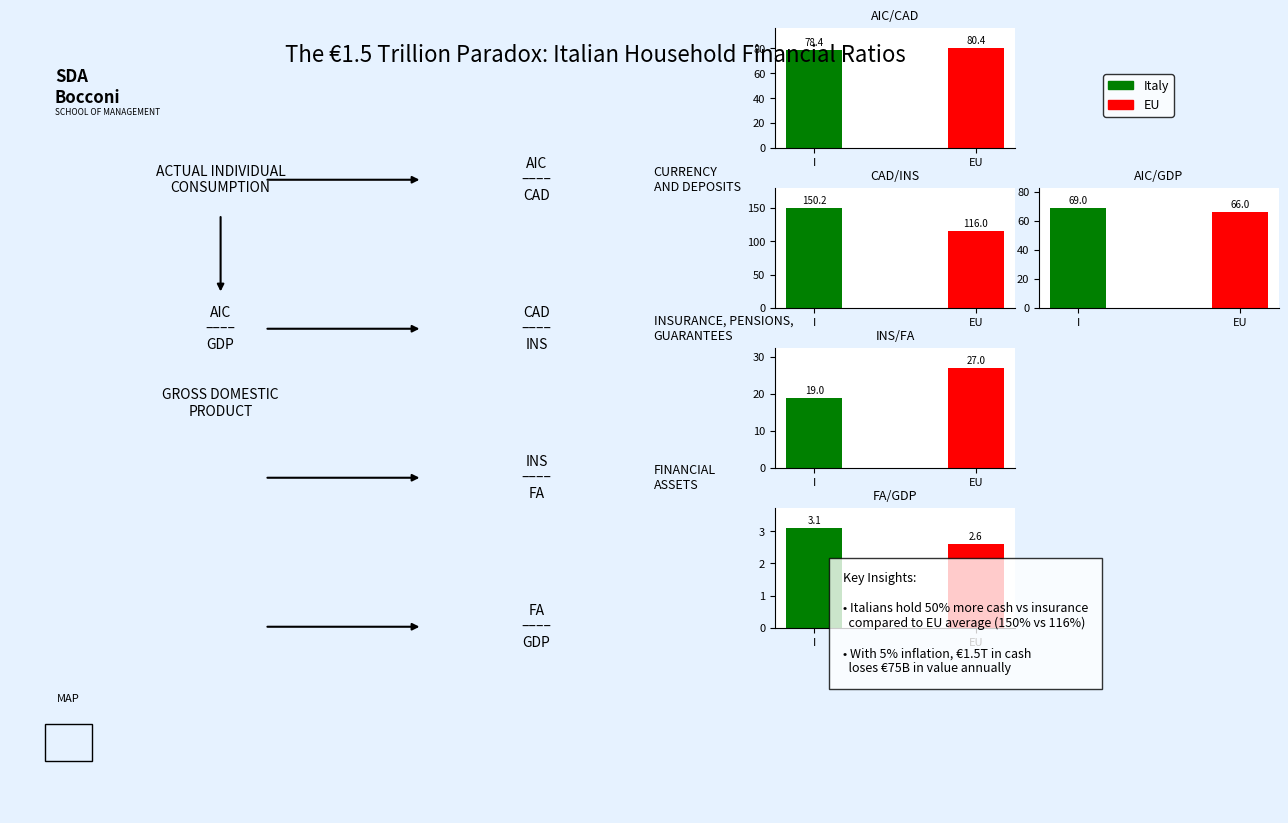

Write the Python code that produced this figure.
#!/usr/bin/env python3
# -*- coding: utf-8 -*-
"""
Generate a driver tree visualization of financial ratios for Italian households
Resembling the handwritten sketch in IMG_3757.png
"""

import matplotlib.pyplot as plt
import numpy as np
import os
import matplotlib.patheffects as path_effects
from matplotlib.path import Path
from matplotlib.patches import Rectangle, FancyArrowPatch, ConnectionPatch
import os
from pathlib import Path as PathLib
import csv

# Project structure
DATA_PATH = "Master.csv"
OUTPUT_DIR = PathLib("assets") / "driver_tree"
os.makedirs(OUTPUT_DIR, exist_ok=True)

def parse_csv_data():
    """Parse the CSV data to extract Italy and EU information."""
    italy_data = {}
    eu_data = {}
    
    try:
        with open(DATA_PATH, 'r', encoding='utf-8') as f:
            lines = f.readlines()
            
        # Find header row to identify column positions
        header_row = None
        for i, line in enumerate(lines):
            if line.strip().startswith('Country;'):
                header_row = i
                break
        
        if header_row is None:
            raise ValueError("Could not find header row in CSV file")
        
        # Helper function to safely convert European number format
        def safe_convert(value_str):
            if not value_str.strip():
                return 0.0
            
            # Remove % if present
            value_str = value_str.replace('%', '').strip()
            
            try:
                # Replace dot in thousands and comma decimal separator with standard format
                # First, remove dots (thousands separators)
                value_str = value_str.replace('.', '')
                # Then replace comma with dot for decimal point
                value_str = value_str.replace(',', '.')
                return float(value_str)
            except ValueError:
                print(f"Warning: Could not convert '{value_str}' to float")
                return 0.0
        
        # Parse each line to find Italy and EU data
        for line in lines:
            if line.strip().startswith('Italy;'):
                parts = line.strip().split(';')
                italy_data = {
                    'Currency and deposits': safe_convert(parts[1]),
                    'Insurance': safe_convert(parts[5]),
                    'AIC ON GPD': safe_convert(parts[10]),
                    'AIC ON CAD': safe_convert(parts[11]),
                    'CAD on INS': safe_convert(parts[12]),
                    'Ins on FA': safe_convert(parts[13]),
                    'FA ON GDP': safe_convert(parts[14])
                }
            elif line.strip().startswith('EU;'):
                parts = line.strip().split(';')
                eu_data = {
                    'Currency and deposits': safe_convert(parts[1]),
                    'Insurance': safe_convert(parts[5]),
                    'AIC ON GPD': safe_convert(parts[10]),
                    'AIC ON CAD': safe_convert(parts[11]),
                    'CAD on INS': safe_convert(parts[12]),
                    'Ins on FA': safe_convert(parts[13]),
                    'FA ON GDP': safe_convert(parts[14])
                }
        
        if not italy_data or not eu_data:
            print("Warning: Could not find Italy or EU data in the CSV file. Using default values.")
            # If parsing failed, use hardcoded values
            italy_data = {
                'Currency and deposits': 1577.4,
                'Insurance': 1050.4,
                'AIC ON GPD': 69.0,
                'AIC ON CAD': 78.4,
                'CAD on INS': 150.2,
                'Ins on FA': 19.0,
                'FA ON GDP': 3.1
            }
            
            eu_data = {
                'Currency and deposits': 11627.3,
                'Insurance': 10020.7,
                'AIC ON GPD': 66.0,
                'AIC ON CAD': 80.4,
                'CAD on INS': 116.0,
                'Ins on FA': 27.0,
                'FA ON GDP': 2.6
            }
        
        print(f"Successfully parsed data: Italy CAD/INS={italy_data['CAD on INS']}, EU CAD/INS={eu_data['CAD on INS']}")
        return italy_data, eu_data
        
    except Exception as e:
        print(f"Error parsing CSV: {e}")
        # Return default values if parsing fails
        return {
            'Currency and deposits': 1577.4,
            'Insurance': 1050.4,
            'AIC ON GPD': 69.0,
            'AIC ON CAD': 78.4,
            'CAD on INS': 150.2,
            'Ins on FA': 19.0,
            'FA ON GDP': 3.1
        }, {
            'Currency and deposits': 11627.3,
            'Insurance': 10020.7,
            'AIC ON GPD': 66.0,
            'AIC ON CAD': 80.4,
            'CAD on INS': 116.0,
            'Ins on FA': 27.0,
            'FA ON GDP': 2.6
        }

def create_bar_chart(ax, x_position, y_position, width, height, title, italy_value, eu_value, max_value=None):
    """Create a small bar chart at the specified position."""
    # If max_value is not specified, use the maximum of the two values plus 20%
    if max_value is None:
        max_value = max(italy_value, eu_value) * 1.2
    
    # Create a nested axes for the bar chart
    chart_ax = plt.axes([x_position, y_position, width, height], frameon=True)
    chart_ax.set_facecolor('white')
    chart_ax.set_title(title, fontsize=9)
    
    # Create bars
    bar_width = 0.35
    positions = [0, 1]
    chart_ax.bar(positions[0], italy_value, bar_width, color='green', label='Italy')
    chart_ax.bar(positions[1], eu_value, bar_width, color='red', label='EU')
    
    # Set labels and limits
    chart_ax.set_xticks(positions)
    chart_ax.set_xticklabels(['I', 'EU'], fontsize=8)
    chart_ax.set_ylim(0, max_value)
    chart_ax.tick_params(axis='y', labelsize=8)
    
    # Add values on top of bars
    chart_ax.text(positions[0], italy_value + max_value*0.02, f"{italy_value:.1f}", 
                  ha='center', va='bottom', fontsize=7)
    chart_ax.text(positions[1], eu_value + max_value*0.02, f"{eu_value:.1f}", 
                  ha='center', va='bottom', fontsize=7)
    
    # Remove top and right spines
    chart_ax.spines['top'].set_visible(False)
    chart_ax.spines['right'].set_visible(False)
    
    return chart_ax

def draw_connection(ax, x1, y1, x2, y2, label=None, label_pos=0.5, connection_style="arc3,rad=0.0"):
    """Draw a connection between two points with an optional label."""
    connection = ConnectionPatch(
        xyA=(x1, y1), xyB=(x2, y2),
        coordsA="data", coordsB="data",
        axesA=ax, axesB=ax,
        arrowstyle="-|>", color="black",
        lw=1.5, 
        connectionstyle=connection_style
    )
    ax.add_artist(connection)
    
    if label is not None:
        # Calculate position for label
        x_pos = x1 + (x2 - x1) * label_pos
        y_pos = y1 + (y2 - y1) * label_pos
        
        # Draw text with white background for readability
        ax.text(x_pos, y_pos, label, 
                ha='center', va='center', 
                fontsize=9, fontweight='bold',
                bbox=dict(facecolor='white', edgecolor='none', pad=1, alpha=0.8))

def create_driver_tree_visualization():
    """Create a driver tree visualization based on the handwritten sketch."""
    print("Creating driver tree visualization...")
    
    # Parse data from CSV
    italy_data, eu_data = parse_csv_data()
    
    # Create figure with blue grid paper background (like the sketch)
    fig, ax = plt.subplots(figsize=(12, 8), facecolor='#e6f2ff')
    ax.set_facecolor('#e6f2ff')
    
    # Add grid lines
    ax.grid(True, linestyle='-', alpha=0.3, color='blue', linewidth=0.5)
    
    # Set axis limits and remove ticks
    ax.set_xlim(0, 1)
    ax.set_ylim(0, 1)
    ax.set_xticks([])
    ax.set_yticks([])
    ax.spines['top'].set_visible(False)
    ax.spines['right'].set_visible(False)
    ax.spines['bottom'].set_visible(False)
    ax.spines['left'].set_visible(False)
    
    # Add SDA Bocconi logo text (as in the sketch)
    plt.figtext(0.05, 0.95, "SDA\nBocconi", 
               fontsize=12, fontweight='bold', va='top', ha='left',
               bbox=dict(facecolor='none', edgecolor='none', pad=0))
    plt.figtext(0.05, 0.90, "SCHOOL OF MANAGEMENT", 
               fontsize=6, va='top', ha='left')
    
    # Draw the main driver tree structure
    # 1. Start with Actual Individual Consumption
    ax.text(0.18, 0.85, "ACTUAL INDIVIDUAL\nCONSUMPTION", fontsize=10, ha='center', va='center')
    
    # AIC/GDP - Left branch
    # 2. Connection to AIC/GDP
    draw_connection(ax, 0.18, 0.8, 0.18, 0.7, connection_style="arc3,rad=0.0")
    ax.text(0.18, 0.65, "AIC\n––––\nGDP", fontsize=10, ha='center', va='center')
    
    # 3. GDP explanation
    ax.text(0.18, 0.55, "GROSS DOMESTIC\nPRODUCT", fontsize=10, ha='center', va='center')
    
    # 1. AIC/GDP chart 
    create_bar_chart(ax, 0.87, 0.65, 0.2, 0.15, 
                    "AIC/GDP", 
                    italy_data['AIC ON GPD'], 
                    eu_data['AIC ON GPD'])
    
    # Right branches - horizontal connections
    # 4. Horizontal connection from AIC to AIC/CAD
    draw_connection(ax, 0.22, 0.85, 0.35, 0.85, connection_style="arc3,rad=0.0")
    
    # 5. AIC/CAD ratio and description
    ax.text(0.45, 0.85, "AIC\n––––\nCAD", fontsize=10, ha='center', va='center')
    ax.text(0.55, 0.85, "CURRENCY\nAND DEPOSITS", fontsize=9, ha='left', va='center')
    
    # 2. AIC/CAD chart - Position to right of ratio 
    create_bar_chart(ax, 0.65, 0.85, 0.2, 0.15, 
                    "AIC/CAD", 
                    italy_data['AIC ON CAD'], 
                    eu_data['AIC ON CAD'])
    
    # 6. CAD/INS ratio and connection
    draw_connection(ax, 0.22, 0.65, 0.35, 0.65, connection_style="arc3,rad=0.0")
    ax.text(0.45, 0.65, "CAD\n––––\nINS", fontsize=10, ha='center', va='center')
    ax.text(0.55, 0.65, "INSURANCE, PENSIONS,\nGUARANTEES", fontsize=9, ha='left', va='center')
    
    # 3. CAD/INS chart - Position to right of ratio
    create_bar_chart(ax, 0.65, 0.65, 0.2, 0.15, 
                    "CAD/INS", 
                    italy_data['CAD on INS'], 
                    eu_data['CAD on INS'])
    
    # 7. INS/FA ratio and connection
    draw_connection(ax, 0.22, 0.45, 0.35, 0.45, connection_style="arc3,rad=0.0")
    ax.text(0.45, 0.45, "INS\n––––\nFA", fontsize=10, ha='center', va='center')
    ax.text(0.55, 0.45, "FINANCIAL\nASSETS", fontsize=9, ha='left', va='center')
    
    # 4. INS/FA chart - Position to right of ratio
    create_bar_chart(ax, 0.65, 0.45, 0.2, 0.15, 
                    "INS/FA", 
                    italy_data['Ins on FA'], 
                    eu_data['Ins on FA'])
    
    # 8. FA/GDP ratio and connection
    draw_connection(ax, 0.22, 0.25, 0.35, 0.25, connection_style="arc3,rad=0.0")
    ax.text(0.45, 0.25, "FA\n––––\nGDP", fontsize=10, ha='center', va='center')
    
    # 5. FA/GDP chart - Position to right of ratio
    create_bar_chart(ax, 0.65, 0.25, 0.2, 0.15, 
                    "FA/GDP", 
                    italy_data['FA ON GDP'], 
                    eu_data['FA ON GDP'])
    
    # Add legend with correct colors (Italy - Green, EU - Red)
    from matplotlib.patches import Patch
    legend_elements = [
        Patch(facecolor='green', edgecolor='green', label='Italy'),
        Patch(facecolor='red', edgecolor='red', label='EU')
    ]
    ax.legend(handles=legend_elements, loc='upper right', frameon=True, 
              facecolor='white', edgecolor='black', fontsize=9)
    
    # Add key insights about the €1.5 trillion paradox
    insights_box = plt.text(0.18, 0.15, 
                "Key Insights:\n\n" + 
                "• Italians hold 50% more cash vs insurance\n" +
                "  compared to EU average (150% vs 116%)\n\n" +
                "• With 5% inflation, €1.5T in cash\n" +
                "  loses €75B in value annually",
                fontsize=9, ha='left', va='center',
                bbox=dict(facecolor='white', edgecolor='black', alpha=0.8, pad=10))
    
    # Add small map of Italy icon
    ax.text(0.05, 0.15, "MAP", fontsize=8, ha='center')
    map_rect = Rectangle((0.03, 0.07), 0.04, 0.05, 
                       facecolor='none', edgecolor='black')
    ax.add_patch(map_rect)
    
    # Add title
    plt.suptitle("The €1.5 Trillion Paradox: Italian Household Financial Ratios", 
                fontsize=16, y=0.98)
    
    # Save the figure
    output_path = OUTPUT_DIR / "financial_driver_tree.png"
    plt.savefig(output_path, dpi=300, bbox_inches='tight')
    print(f"Saved driver tree visualization to {output_path}")
    
    # Create interactive version for web embedding
    plt.savefig(OUTPUT_DIR / "financial_driver_tree_transparent.png", 
               dpi=300, bbox_inches='tight', transparent=True)
    
    # Show it
    plt.tight_layout()
    plt.subplots_adjust(top=0.95)
    plt.show()
    
    print("Visualization created successfully!")

if __name__ == "__main__":
    create_driver_tree_visualization() 
